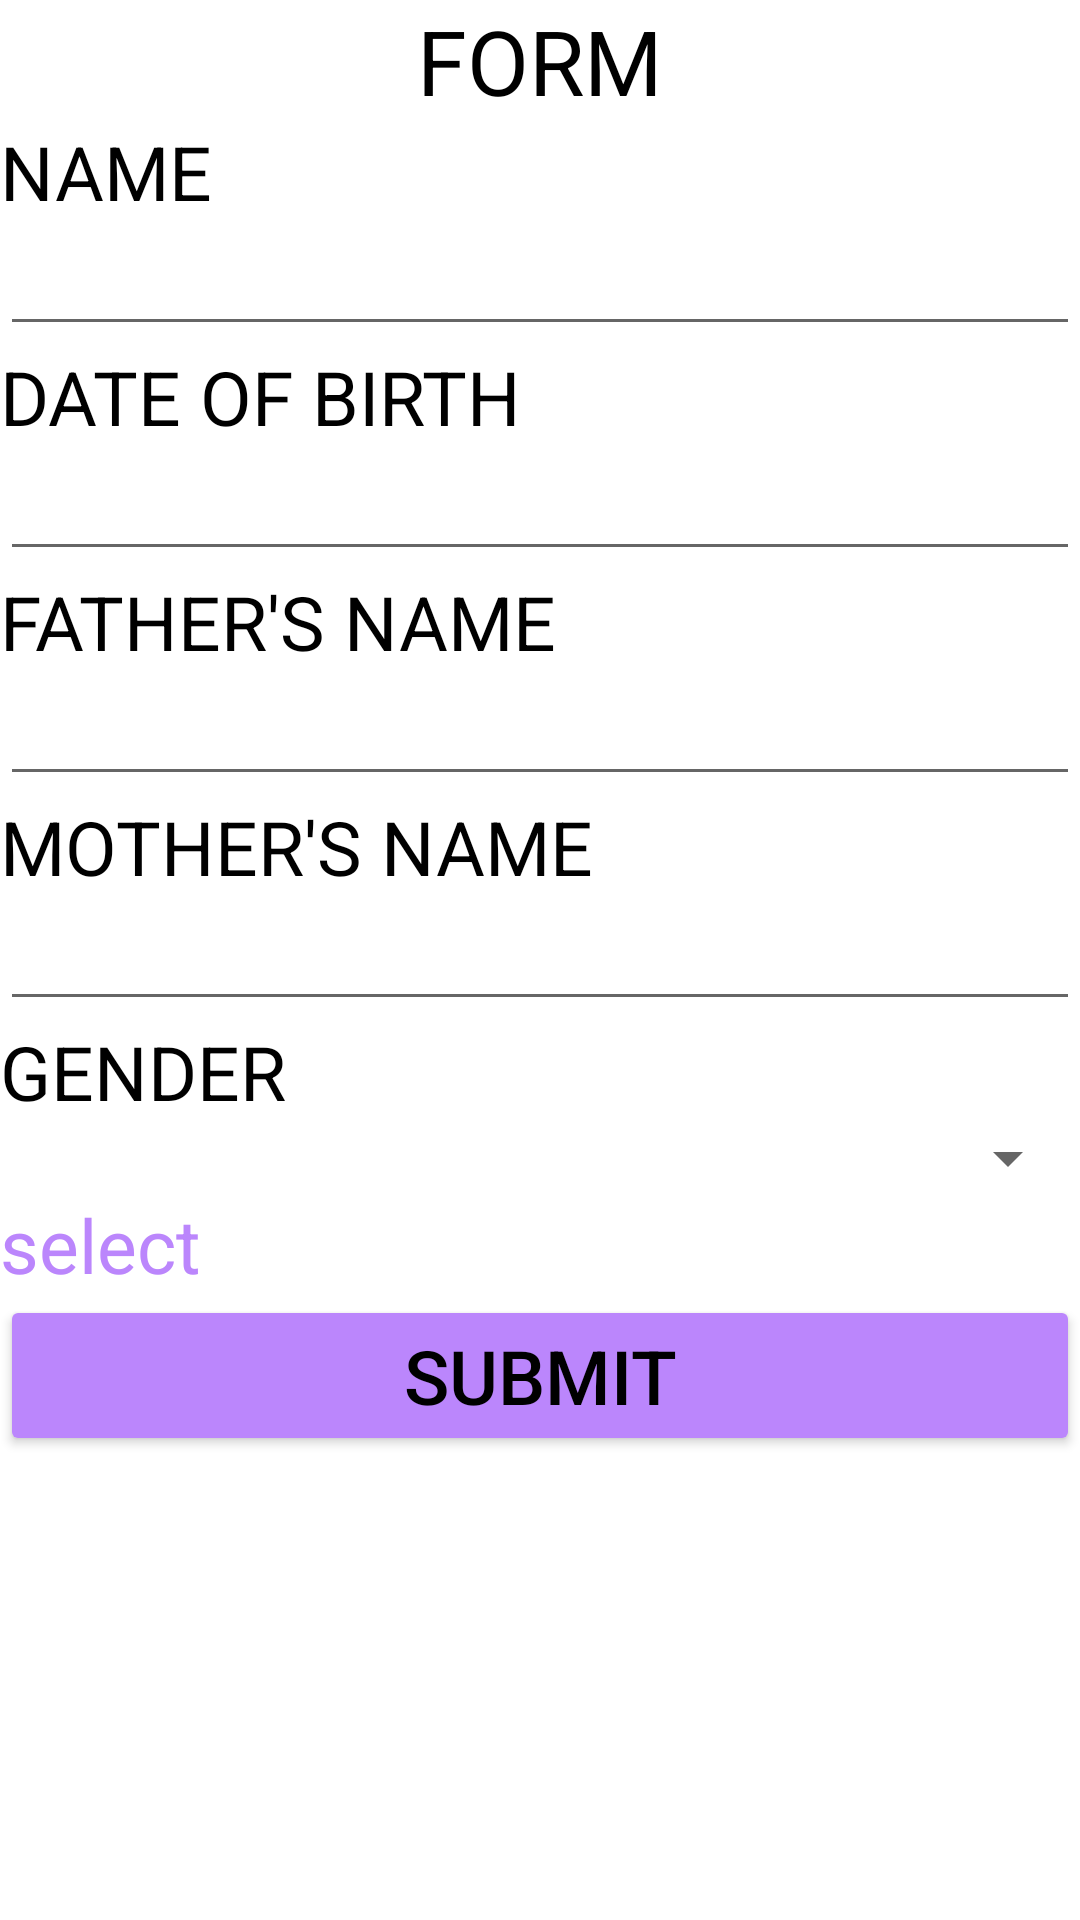

Reconstruct the res/layout file that produces this screen, plus the resources it refers to.
<!-- AndroidManifest.xml: application theme Theme.Myform -->
<!-- res/layout/activity_main.xml -->
<?xml version="1.0" encoding="utf-8"?>
<LinearLayout xmlns:android="http://schemas.android.com/apk/res/android"
    xmlns:app="http://schemas.android.com/apk/res-auto"
    xmlns:tools="http://schemas.android.com/tools"
    android:layout_width="match_parent"
    android:layout_height="match_parent"
    android:orientation="vertical"
    android:layout_margin="10dp"
    android:backgroundTint="@color/purple_200"
    tools:context=".MainActivity">

    <TextView
        android:id="@+id/t1"
        android:layout_width="match_parent"
        android:layout_height="wrap_content"
        android:text="FORM"
        android:textSize="30dp"
        android:textColor="@color/black"
        android:layout_gravity="center"
        android:gravity="center"
         />
    <TextView
        android:id="@+id/t2"
        android:layout_width="match_parent"
        android:layout_height="wrap_content"
        android:text="NAME"
        android:textColor="@color/black"
        android:textSize="25dp"
        android:drawableLeft="@drawable/ic_baseline_person_24"
        />
    <EditText
        android:id="@+id/e1"
        android:layout_width="match_parent"
        android:layout_height="wrap_content"
        />
    <TextView
        android:id="@+id/t3"
        android:layout_width="match_parent"
        android:layout_height="wrap_content"
        android:text="DATE OF BIRTH"
        android:textSize="25dp"
        android:textColor="@color/black"/>
    <EditText
        android:id="@+id/e2"
        android:layout_width="match_parent"
        android:layout_height="wrap_content"
        />

    <TextView
        android:id="@+id/t4"
        android:layout_width="match_parent"
        android:layout_height="wrap_content"
        android:text="FATHER'S NAME"
        android:textSize="25dp"
        android:textColor="@color/black"/>
<EditText
    android:id="@+id/e3"
    android:layout_width="match_parent"
    android:layout_height="wrap_content"/>

    <TextView
        android:id="@+id/t5"
        android:layout_width="match_parent"
        android:layout_height="wrap_content"
        android:text="MOTHER'S NAME"
        android:textSize="25dp"
        android:textColor="@color/black"/>
    <EditText
        android:id="@+id/e4"
        android:layout_width="match_parent"
        android:layout_height="wrap_content"/>
    <TextView
        android:id="@+id/t6"
        android:layout_width="match_parent"
        android:layout_height="wrap_content"
        android:text="GENDER"
        android:textSize="25dp"
        android:textColor="@color/black"/>
    <Spinner
        android:id="@+id/spin"
        android:layout_width="match_parent"
        android:layout_height="wrap_content"/>
    <TextView
        android:id="@+id/t7"
        android:layout_width="match_parent"
        android:layout_height="wrap_content"
        android:text="select"
        android:textColor="@color/purple_200"
        android:textSize="25dp"/>

    <Button
        android:id="@+id/but"
        android:layout_width="match_parent"
        android:layout_height="wrap_content"
        android:text="SUBMIT"
        android:textColor="@color/black"
        android:backgroundTint="@color/purple_200"
    android:textSize="25dp"/>

</LinearLayout>
<!-- resources referenced by this layout -->
<resources>
  <style name="Theme.Myform" parent="Theme.MaterialComponents.DayNight.DarkActionBar">
          
          <item name="colorPrimary">@color/purple_500</item>
          <item name="colorPrimaryVariant">@color/purple_700</item>
          <item name="colorOnPrimary">@color/white</item>
          
          <item name="colorSecondary">@color/teal_200</item>
          <item name="colorSecondaryVariant">@color/teal_700</item>
          <item name="colorOnSecondary">@color/black</item>
          
          <item name="android:statusBarColor">?attr/colorPrimaryVariant</item>
          
      </style>
  <!-- not gathered from this repository: default colours our renderer supplied (Android Studio template values) -->
  <color name="purple_200">#FFBB86FC</color>
  <color name="purple_500">#FF6200EE</color>
  <color name="purple_700">#FF3700B3</color>
  <color name="teal_200">#FF03DAC5</color>
  <color name="teal_700">#FF018786</color>
  <color name="black">#FF000000</color>
  <color name="white">#FFFFFFFF</color>
</resources>
